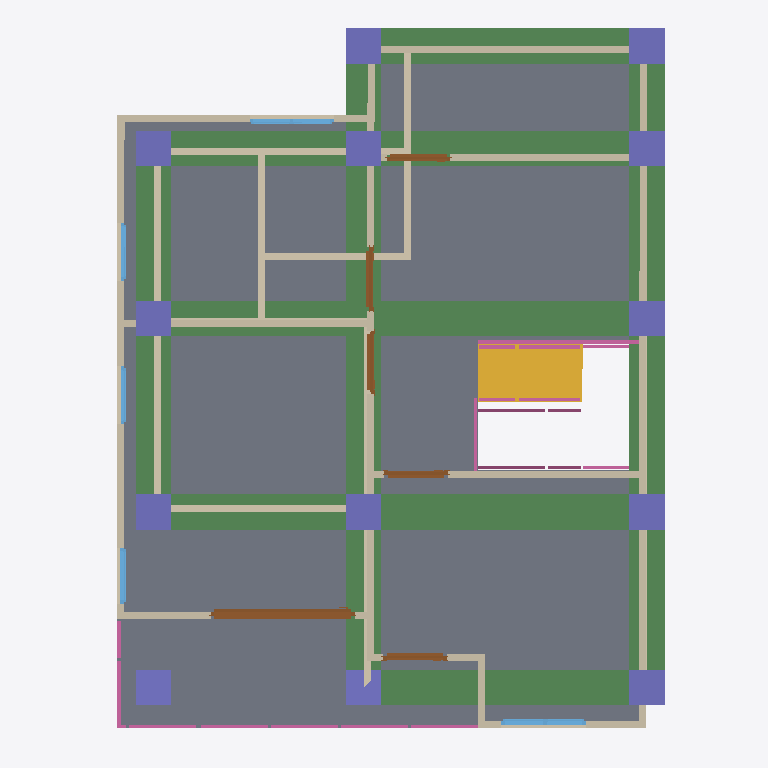
Plan cut of the same IFC building model at storey '2F' (level 3.00 m, cut at 4.40 m), seen from above with north up, elements coloured by IFC class: 25 walls (beige), 13 columns (violet), 12 railings (pink), 8 beams (green), 6 doors (brown), 5 windows (light blue), 1 slab (grey), 1 stair flight (yellow). Cut surfaces are drawn darker.
Extent 10.0 m × 10.1 m × 7.1 m (x, y, z). Storeys (3): GF at 0.00 m; 2F at 3.00 m; Roof at 6.00 m. Elements (108): 27 IfcWall, 26 IfcColumn, 15 IfcBeam, 12 IfcRailing, 10 IfcDoor, 9 IfcWindow, 5 IfcSlab, 2 IfcStairFlight, 1 IfcCovering, 1 IfcRoof.

HEADER;
FILE_DESCRIPTION(('ViewDefinition[DesignTransferView]'),'2;1');
FILE_NAME('s05-discussion.ifc','2026-10-07T15:17:01+08:00',(''),(''),'IfcOpenShell 0.8.5-post1','Bonsai 0.8.5-post1','Nobody');
FILE_SCHEMA(('IFC4'));
ENDSEC;
DATA;
#1=IFCPROJECT('0EnnPnGUP1CuOR2jRsOWwT',$,'My Project',$,$,$,$,(#10,#22),#5);
#27=IFCSITE('3r5uNcmM54IxVOi8ruteds',$,'My Site',$,$,#50,$,$,$,$,$,$,$,$);
#33=IFCBUILDING('3fDyOO3Ob1DvcpT30ZGDDE',$,'My Building',$,$,#56,$,$,$,$,$,$);
#39=IFCBUILDINGSTOREY('3CjgUt6AnAtO9p2ayV5l9h',$,'2F',$,$,#16316,$,$,$,$);
#63=IFCBUILDINGSTOREY('00pvrCxAfCXxhqoR29UlTK',$,'GF',$,$,#79,$,$,$,$);
#10660=IFCBUILDINGSTOREY('1HjR3sVPX4QRPEKmjfimIM',$,'Roof',$,$,#16446,$,$,$,$);
#7146=IFCSLAB('3dcfOnLa15QPEW4y0_l$UV',$,'Slab',$,$,#16346,#7160,$,$);
#15553=IFCBEAM('0vy$DxNmj30hcPR3KkQtQa',$,'Beam',$,$,#15561,#15565,$,$);
#15730=IFCBEAM('165_XzUJDDwurhe$5qV4D3',$,'Beam',$,$,#15778,#15741,$,$);
#15664=IFCBEAM('29n2upJXT9tRuMSJBKApVD',$,'Beam',$,$,#15671,#15675,$,$);
#15576=IFCBEAM('3yS9HPqO5DkgyAeUrFiTbP',$,'Beam',$,$,#15583,#15587,$,$);
#15642=IFCBEAM('28hegAXRDE7e32pTMFWj9R',$,'Beam',$,$,#15649,#15653,$,$);
#15752=IFCBEAM('0NkhspuNb1PfKuzyRpUnT1',$,'Beam',$,$,#15783,#15763,$,$);
#15598=IFCBEAM('3q$lNBgAf638J$Bod623mp',$,'Beam',$,$,#15605,#15609,$,$);
#15620=IFCBEAM('34TomgTarBFfDyi3P6y2p1',$,'Beam',$,$,#15627,#15631,$,$);
#13479=IFCSTAIRFLIGHT('2DOUDU3PX00QLAKyn8REdO',$,'StairFlight',$,$,#14061,#13488,$,8,7,0.13733252882957458,0.25,.STRAIGHT.);
#6489=IFCWALL('16QPMBZf94E9Iiclj$BlSE',$,'Wall',$,$,#16341,#6495,$,$);
#6589=IFCWALL('2UxT8VF_jEq9dqV1E5yLKy',$,'Wall',$,$,#16331,#6595,$,$);
#680=IFCWALL('1uu8iLCrn859JLNLc857wb',$,'Wall',$,$,#955,#686,$,$);
#6514=IFCWALL('20x00OSWr4BwZ1TnBanUo3',$,'Wall',$,$,#16326,#6520,$,$);
#7609=IFCWALL('20azxiiyX0Xevv$VgATMND',$,'Wall',$,$,#16391,#7615,$,$);
#6564=IFCWALL('27JojlnS94F9yIQyB3hPJm',$,'Wall',$,$,#16366,#6570,$,$);
#7389=IFCWALL('3wjaaadsvClxtctxDLTwit',$,'Wall',$,$,#16356,#7395,$,$);
#11208=IFCDOOR('3imgvn7sf68AJEnGNcYLSj',$,'Door',$,$,#11491,#11217,$,2.0,2.0380823612213135,$,.SLIDING_TO_RIGHT.,$);
#7733=IFCWALL('0JI3vlYJ5Al9WQdcLmHtNW',$,'Wall',$,$,#16381,#7739,$,$);
#655=IFCWALL('0jLBKz3LD4dO1JZLvB6Ymg',$,'Wall',$,$,#666,#661,$,$);
#16479=IFCCOLUMN('3g4R5up7f9lwWUEE9WqKTX',$,'Column',$,$,#16486,#16490,$,$);
#16702=IFCCOLUMN('1$BHKQfQHB9xQxV2oMRue8',$,'Column',$,$,#16826,#16713,$,$);
#7351=IFCWALL('0fToDtMiDFy8nUsEPKYdF6',$,'Wall',$,$,#16386,#7357,$,$);
#16648=IFCCOLUMN('0Y41ewKQXBARG3oBXsDgQp',$,'Column',$,$,#16674,#16659,$,$);
#16675=IFCCOLUMN('1OdMzreJT5RecXIXEF$2hF',$,'Column',$,$,#16875,#16686,$,$);
#16751=IFCCOLUMN('0jaWEnanX12h8fEZ0tEm0x',$,'Column',$,$,#17127,#16762,$,$);
#16729=IFCCOLUMN('3IwUCcumLCbflpu8bheTAi',$,'Column',$,$,#16799,#16740,$,$);
#16827=IFCCOLUMN('3EzCO_bdHARxRsx1jXZl8k',$,'Column',$,$,#17137,#16838,$,$);
#16898=IFCCOLUMN('0yjjqteNvD0hDtzWA3vU9e',$,'Column',$,$,#17152,#16909,$,$);
#705=IFCWALL('2uVDI5hA556BxIKecWH7Rn',$,'Wall',$,$,#987,#711,$,$);
#16773=IFCCOLUMN('1sFSkmNLj3F8KgtZBV11gP',$,'Column',$,$,#17132,#16784,$,$);
#16849=IFCCOLUMN('1Vhz6cb5b8hxzmMFlZbC9O',$,'Column',$,$,#17142,#16860,$,$);
#16876=IFCCOLUMN('2_Hqt_DE5AW8qpqDJAQYzH',$,'Column',$,$,#17147,#16887,$,$);
#17101=IFCCOLUMN('2xDEYf1WD3AfeBddhMiNZa',$,'Column',$,$,#17162,#17112,$,$);
#1163=IFCWALL('3ssqzb2Lb7XutMOTeZG8cM',$,'Wall',$,$,#1205,#1169,$,$);
#15134=IFCCOLUMN('37nri_1QzFGwpOlhKcVOzt',$,'Column',$,$,#15142,#15146,$,$);
#1799=IFCWALL('0Nl3vK7qr5cAIKrn7zkLue',$,'Wall',$,$,#2024,#1805,$,$);
#6366=IFCWALL('2SGGL5kZ5BLuc480enSRHu',$,'Wall',$,$,#16321,#6372,$,$);
#6614=IFCWALL('3c12LUqun7QeouC5FdM0C3',$,'Wall',$,$,#16336,#6620,$,$);
#7414=IFCWALL('2$myeK9Fn9z90m8YHmZOvL',$,'Wall',$,$,#16361,#7420,$,$);
#630=IFCWALL('3ff$FZQwv8Cun15CcbR76a',$,'Wall',$,$,#896,#636,$,$);
#1774=IFCWALL('2bsaq_Ke1DKflGToAnkRKN',$,'Wall',$,$,#1992,#1780,$,$);
#14841=IFCRAILING('2p70kUW6569uimwmi_W3MD',$,'Railing',$,'FRAMELESS_PANEL',#16416,#14850,$,.USERDEFINED.);
#730=IFCWALL('2sTQcI0IXBJQZBPG1IBO7V',$,'Wall',$,$,#1019,#736,$,$);
#1033=IFCWALL('1JdgexMGHFK8QA$Yh1Fscw',$,'Wall',$,$,#1044,#1039,$,$);
#12335=IFCWINDOW('1XGTlEvQHFYgIiHV$MvU8e',$,'Window',$,$,#12562,#12344,$,0.8999999761581421,1.2041174173355103,$,.DOUBLE_PANEL_VERTICAL.,$);
#6341=IFCWALL('3cWaN3REn9hRo1RQ1k2Rmt',$,'Wall',$,$,#16351,#6347,$,$);
#8713=IFCDOOR('00AjtGqzfDgRJ$WIoGt$Hr',$,'Door',$,$,#12002,#8722,$,2.0,0.8999999761581421,$,.SINGLE_SWING_RIGHT.,$);
#8116=IFCDOOR('1jNMK0OZHCEgHgUgnrMLpF',$,'Door',$,$,#12567,#8125,$,2.0,0.8999999761581421,$,$,$);
#8886=IFCDOOR('04W1L0Ut93TxCopkn7ALlV',$,'Door',$,$,#12117,#8895,$,2.0,0.8999999761581421,$,.SINGLE_SWING_LEFT.,$);
#8491=IFCDOOR('1DXAS9$a9CQuCmo1om1ofi',$,'Door',$,$,#11135,#8500,$,2.0,0.8999999761581421,$,.SINGLE_SWING_RIGHT.,$);
#7938=IFCDOOR('3UP5E3dA1658HllYkzCpOG',$,'Door',$,$,#11883,#7947,$,2.0,0.8999999761581421,$,.SINGLE_SWING_LEFT.,$);
#9151=IFCWINDOW('3ofow5d917Y8DzUYcTUcVG',$,'Window',$,$,#12577,#9160,$,0.8999999761581421,1.1972014904022217,$,$,$);
#13187=IFCRAILING('0EPsANc69AfxqQl7EYHNwJ',$,'Railing',$,'FRAMELESS_PANEL',#16401,#13196,$,.USERDEFINED.);
#14745=IFCRAILING('0vcRShZhL1O9LrNwuL8Teb',$,'Railing',$,$,#16411,#14758,$,$);
#14718=IFCRAILING('2ECr2RK7v30Paeeqvhl1fc',$,'Railing',$,$,#16406,#14727,$,$);
#6539=IFCWALL('0QQV7TIw5EE9oGmG8CXN6X',$,'Wall',$,$,#16371,#6545,$,$);
#1058=IFCWALL('07xrHg1fT28wCh_XJ4IG$Q',$,'Wall',$,$,#1069,#1064,$,$);
#14593=IFCRAILING('3Y0uuSxDDC1PM17po7e6Wh',$,'Railing',$,'FRAMELESS_PANEL',#14665,#14602,$,.USERDEFINED.);
#9727=IFCWINDOW('3Rf55WcUP3wBAOxKbM29om',$,'Window',$,$,#12587,#9736,$,0.8999999761581421,0.8013994693756104,$,.SINGLE_PANEL.,$);
#7168=IFCWALL('3BDZ2dxKj4hfKcqhWOpPOc',$,'Wall',$,$,#16376,#7174,$,$);
#13887=IFCRAILING('0ER8m9wE1C9BvayWN1bIGj',$,'Railing',$,'FRAMELESS_PANEL',#14491,#13896,$,.USERDEFINED.);
#14492=IFCRAILING('1yf8MEI_LBcv4L1_GFiMQf',$,'Railing',$,'FRAMELESS_PANEL',#14619,#14505,$,.USERDEFINED.);
#580=IFCWALL('35XWLr74z2MuAiO4QCJNqK',$,'Wall',$,$,#591,#586,$,$);
#14666=IFCRAILING('3ud5yL6tHBUhSYfi2tyRwt',$,'Railing',$,'FRAMELESS_PANEL',#14717,#14679,$,.USERDEFINED.);
#9435=IFCWINDOW('2GA0pvq610B92J3aQvX90D',$,'Window',$,$,#12572,#9444,$,0.8999999761581421,0.8182107210159302,$,$,$);
#9581=IFCWINDOW('1OJ4f2MRn2vBGjgWsO1rEx',$,'Window',$,$,#12582,#9590,$,0.8999999761581421,0.8182107210159302,$,$,$);
#13081=IFCRAILING('3KU9PwRzf9ShfR_zf4SBrF',$,'Railing',$,'FRAMELESS_PANEL',#16396,#13090,$,.USERDEFINED.);
#15042=IFCRAILING('36isah3aD5PAUZUQjr2SFm',$,'Railing',$,'FRAMELESS_PANEL',#16421,#15051,$,.USERDEFINED.);
#14182=IFCRAILING('0_rY$CQBv08RpB9t0e0nJa',$,'Railing',$,'FRAMELESS_PANEL',#14517,#14190,$,.USERDEFINED.);
#14518=IFCRAILING('0KcfgInAr9QPQ3JWE_4Ojn',$,'Railing',$,'FRAMELESS_PANEL',#14624,#14531,$,.USERDEFINED.);
ENDSEC;
